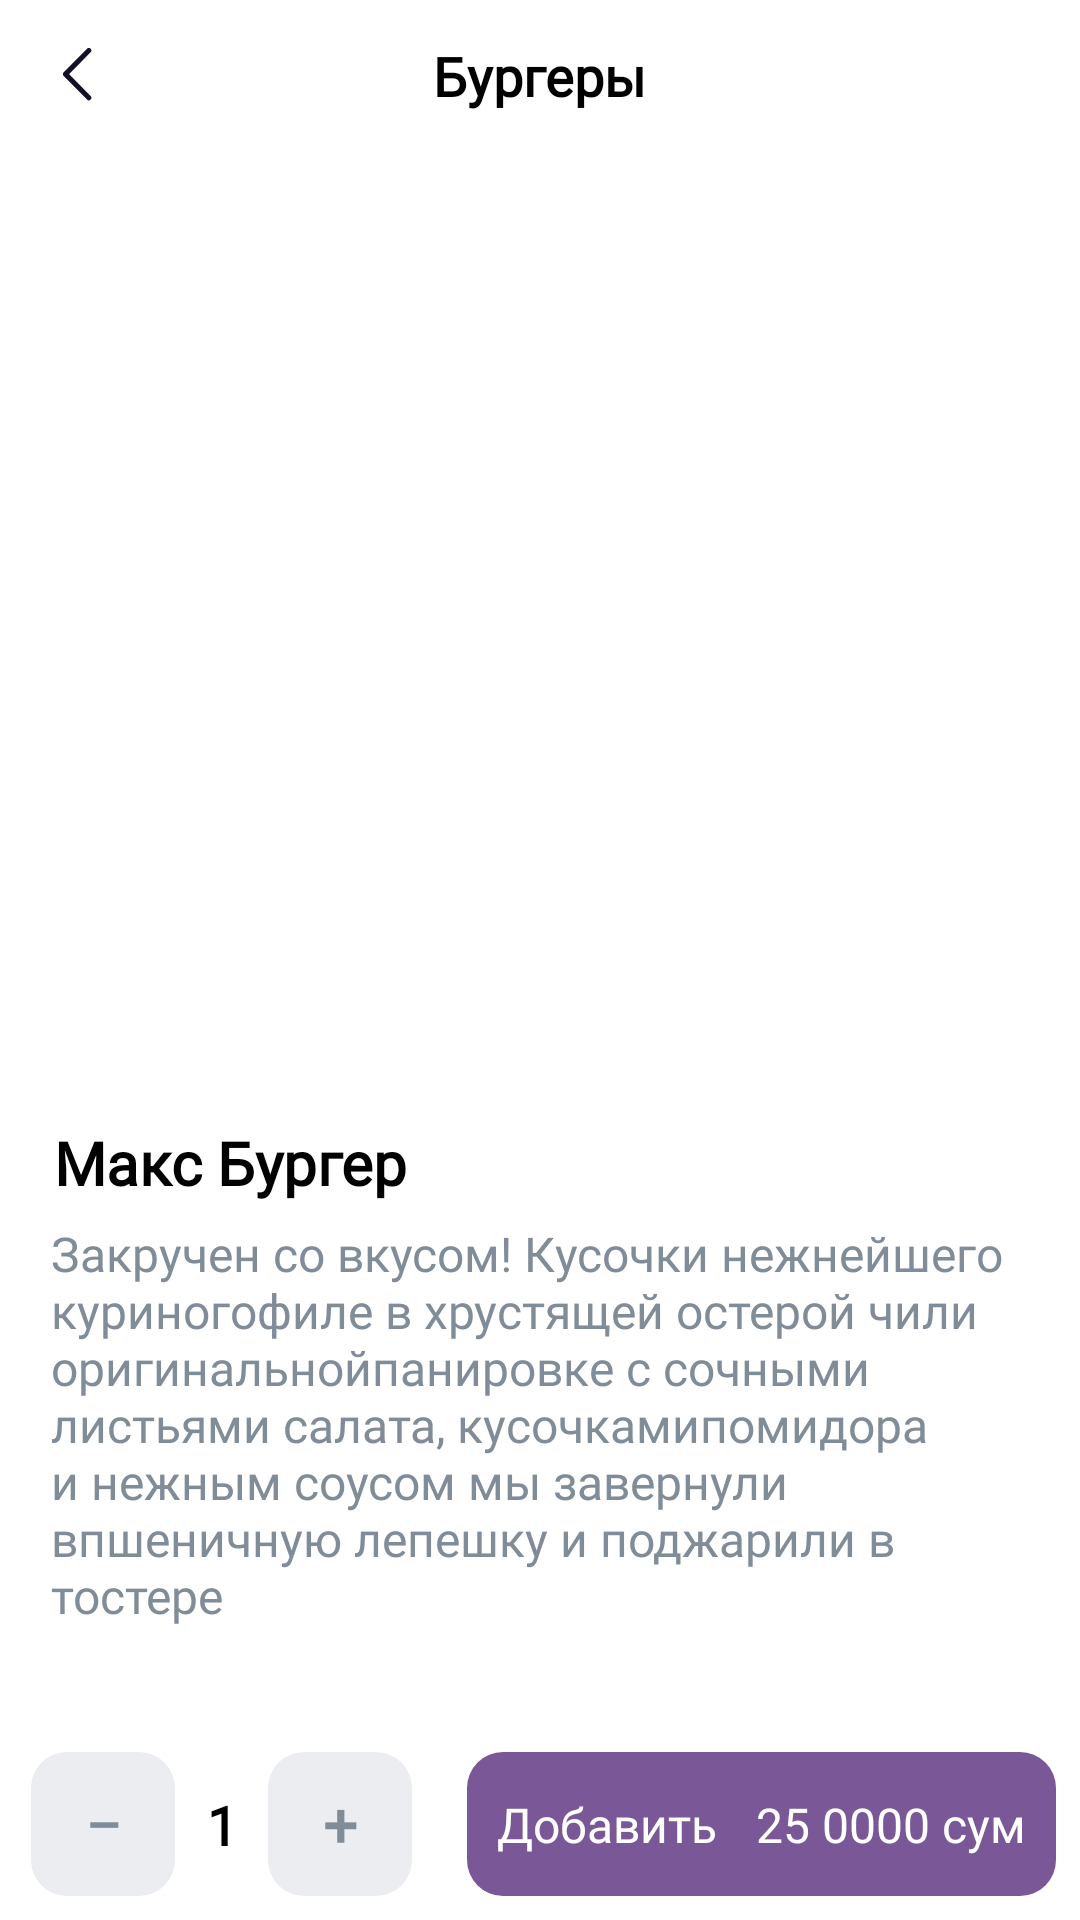

Write the Android layout XML for this screen, with the resource values it uses.
<!-- AndroidManifest.xml: application theme Theme.MaxWayAppClone -->
<!-- res/layout/screen_info_product.xml -->
<?xml version="1.0" encoding="utf-8"?>
<androidx.constraintlayout.widget.ConstraintLayout xmlns:android="http://schemas.android.com/apk/res/android"
    xmlns:app="http://schemas.android.com/apk/res-auto"
    android:layout_width="match_parent"
    android:layout_height="match_parent"
    android:id="@+id/all_container"
    xmlns:tools="http://schemas.android.com/tools"
    tools:context="uz.gita.maxwayappclone.presentation.screens.productInfo.ProductInfoScreen"
    android:background="@color/white">

    <androidx.constraintlayout.widget.ConstraintLayout
        android:id="@+id/top_bar"
        android:layout_width="match_parent"
        android:layout_height="50dp"
        android:background="@color/white"
        app:layout_constraintTop_toTopOf="parent">

        <ImageView
            android:id="@+id/back_btn"
            android:layout_width="24dp"
            android:layout_height="24dp"
            android:padding="3dp"
            android:layout_marginLeft="14dp"
            android:background="?android:selectableItemBackgroundBorderless"
            android:src="@drawable/back_btn"
            app:layout_constraintBottom_toBottomOf="parent"
            app:layout_constraintLeft_toLeftOf="parent"
            app:layout_constraintTop_toTopOf="parent" />

        <TextView
            android:layout_width="wrap_content"
            android:layout_height="wrap_content"
            android:fontFamily="@font/sf_pro_regular"
            android:text="@string/burgers"
            android:id="@+id/category_name"
            android:textColor="@color/black"
            android:textSize="18sp"
            android:textStyle="bold"
            app:layout_constraintBottom_toBottomOf="parent"
            app:layout_constraintLeft_toLeftOf="parent"
            app:layout_constraintRight_toRightOf="parent"
            app:layout_constraintTop_toTopOf="parent" />
    </androidx.constraintlayout.widget.ConstraintLayout>

    <androidx.appcompat.widget.AppCompatImageView
        android:id="@+id/img_product"
        android:layout_width="match_parent"
        android:layout_height="0dp"
        android:scaleType="centerCrop"
        android:src="@drawable/img_placeholder"
        app:layout_constraintDimensionRatio="1:0.85"
        app:layout_constraintLeft_toLeftOf="parent"
        app:layout_constraintRight_toRightOf="parent"
        app:layout_constraintTop_toBottomOf="@id/top_bar" />

    <TextView
        android:id="@+id/title_tv"
        android:layout_width="wrap_content"
        android:layout_height="wrap_content"
        android:layout_margin="18dp"
        android:fontFamily="@font/sf_pro_bold"
        android:text="@string/max_burger"
        android:textColor="@color/black"
        android:textSize="20sp"
        android:textStyle="bold"
        app:layout_constraintLeft_toLeftOf="parent"
        app:layout_constraintTop_toBottomOf="@id/img_product" />

    <TextView
        android:id="@+id/info_tv"
        android:layout_width="0dp"
        android:layout_height="wrap_content"
        android:layout_marginHorizontal="17dp"
        android:layout_marginTop="6dp"
        android:fontFamily="@font/sf_pro_regular"
        android:text="Закручен со вкусом! Кусочки нежнейшего куриногофиле в хрустящей остерой чили оригинальнойпанировке с сочными листьями салата, кусочкамипомидора и нежным соусом мы завернули впшеничную лепешку и поджарили в тостере"
        android:textColor="@color/hint_color"
        android:textSize="16sp"
        app:layout_constraintLeft_toLeftOf="parent"
        app:layout_constraintRight_toRightOf="parent"
        app:layout_constraintTop_toBottomOf="@id/title_tv" />

    <androidx.constraintlayout.widget.ConstraintLayout
        android:layout_width="match_parent"
        android:layout_height="64dp"
        app:layout_constraintBottom_toBottomOf="parent">

        <androidx.constraintlayout.widget.Guideline
            android:id="@+id/guide_1"
            android:layout_width="wrap_content"
            android:layout_height="wrap_content"
            android:orientation="vertical"
            app:layout_constraintBottom_toBottomOf="parent"
            app:layout_constraintGuide_percent="0.41"
            app:layout_constraintTop_toTopOf="parent" />

        <TextView
            android:id="@+id/minus_btn"
            android:layout_width="0dp"
            android:layout_height="match_parent"
            android:layout_marginVertical="8dp"
            android:background="@drawable/bg_plus_minus"
            android:fontFamily="@font/sf_pro_regular"
            android:gravity="center"
            android:text="–"
            android:textColor="@color/hint_color"
            android:textSize="18sp"
            android:textStyle="bold"
            app:layout_constraintBottom_toBottomOf="parent"
            app:layout_constraintDimensionRatio="1"
            app:layout_constraintLeft_toLeftOf="parent"
            app:layout_constraintRight_toLeftOf="@id/count_tv"
            app:layout_constraintTop_toTopOf="parent" />

        <TextView
            android:id="@+id/count_tv"
            android:layout_width="wrap_content"
            android:layout_height="wrap_content"
            android:fontFamily="@font/sf_pro_regular"
            android:text="1"
            android:textColor="@color/black"
            android:textSize="18sp"
            app:layout_constraintRight_toLeftOf="@id/plus_btn"
            android:textStyle="bold"
            app:layout_constraintBottom_toBottomOf="parent"
            app:layout_constraintLeft_toRightOf="@id/minus_btn"
            app:layout_constraintTop_toTopOf="parent" />

        <TextView
            android:id="@+id/plus_btn"
            android:layout_width="0dp"
            android:layout_height="match_parent"
            android:layout_marginVertical="8dp"
            android:background="@drawable/bg_plus_minus"
            android:fontFamily="@font/sf_pro_regular"
            android:gravity="center"
            android:text="+"
            android:textColor="@color/hint_color"
            android:textSize="20sp"
            android:textStyle="bold"
            app:layout_constraintLeft_toRightOf="@id/count_tv"
            app:layout_constraintRight_toLeftOf="@id/guide_1"
            app:layout_constraintBottom_toBottomOf="parent"
            app:layout_constraintDimensionRatio="1"
            app:layout_constraintTop_toTopOf="parent" />

        <androidx.constraintlayout.widget.ConstraintLayout
            android:layout_width="0dp"
            app:layout_constraintTop_toTopOf="parent"
            android:id="@+id/add_btn"
            app:layout_constraintBottom_toBottomOf="parent"
            app:layout_constraintLeft_toRightOf="@id/guide_1"
            app:layout_constraintRight_toRightOf="parent"
            android:layout_margin="8dp"
            android:background="@drawable/main_btn_bcg"
            android:layout_height="match_parent">

            <TextView
                app:layout_constraintTop_toTopOf="parent"
                app:layout_constraintLeft_toLeftOf="parent"
                app:layout_constraintBottom_toBottomOf="parent"
                android:textColor="@color/white"
                android:textSize="16sp"
                android:layout_marginLeft="10dp"
                android:fontFamily="@font/sf_pro_regular"
                android:text="Добавить"
                android:layout_width="wrap_content"
                android:layout_height="wrap_content"/>

            <TextView
                app:layout_constraintTop_toTopOf="parent"
                app:layout_constraintRight_toRightOf="parent"
                app:layout_constraintBottom_toBottomOf="parent"
                android:textColor="@color/white"
                android:textSize="16sp"
                android:id="@+id/price_tv"
                android:layout_marginRight="10dp"
                android:fontFamily="@font/sf_pro_regular"
                android:text="25 0000 сум"
                android:layout_width="wrap_content"
                android:layout_height="wrap_content"/>

        </androidx.constraintlayout.widget.ConstraintLayout>
    </androidx.constraintlayout.widget.ConstraintLayout>

    <ProgressBar
        android:id="@+id/pb"
        android:layout_width="wrap_content"
        android:layout_height="wrap_content"
        android:visibility="gone"
        app:layout_constraintBottom_toBottomOf="parent"
        app:layout_constraintLeft_toLeftOf="parent"
        app:layout_constraintRight_toRightOf="parent"
        app:layout_constraintTop_toTopOf="parent" />
</androidx.constraintlayout.widget.ConstraintLayout>
<!-- resources referenced by this layout -->
<resources>
  <color name="black">#FF000000</color>
  <color name="hint_color">#818C99</color>
  <color name="white">#FFFFFFFF</color>
  <!-- drawable back_btn (drawable) -->
  <vector xmlns:android="http://schemas.android.com/apk/res/android"
      android:width="9dp"
      android:height="16dp"
      android:viewportWidth="9"
      android:viewportHeight="16">
    <path
        android:pathData="M7.75,14.75L0.75,7.75L7.75,0.75"
        android:strokeLineJoin="round"
        android:strokeWidth="1.5"
        android:fillColor="#00000000"
        android:strokeColor="#130F26"
        android:strokeLineCap="round"/>
  </vector>
  <!-- drawable bg_plus_minus (drawable) -->
  <?xml version="1.0" encoding="utf-8"?>
  <shape xmlns:android="http://schemas.android.com/apk/res/android">
      <corners android:radius="12dp" />
      <solid android:color="@color/disabled" />
  </shape>
  <!-- drawable main_btn_bcg (drawable) -->
  <?xml version="1.0" encoding="utf-8"?>
  <selector xmlns:android="http://schemas.android.com/apk/res/android">
      <item android:state_enabled="true">
          <shape>
              <corners android:radius="12dp"/>
              <solid android:color="@color/violet"/>
          </shape>
      </item>
      <item android:state_enabled="false">
          <shape>
              <corners android:radius="12dp"/>
              <solid android:color="@color/disabled"/>
          </shape>
      </item>
  </selector>
  <string name="burgers">Бургеры</string>
  <string name="max_burger">Макс Бургер</string>
  <style name="Theme.MaxWayAppClone" parent="Base.Theme.MaxWayAppClone" />
  <color name="disabled">#EBEDF0</color>
  <color name="violet">#7a5897</color>
  <style name="Base.Theme.MaxWayAppClone" parent="Theme.Material3.DayNight.NoActionBar">
          
          
          <item name="android:statusBarColor">@color/default_background_color</item>
          <item name="android:windowLightStatusBar">true</item>
      </style>
</resources>
